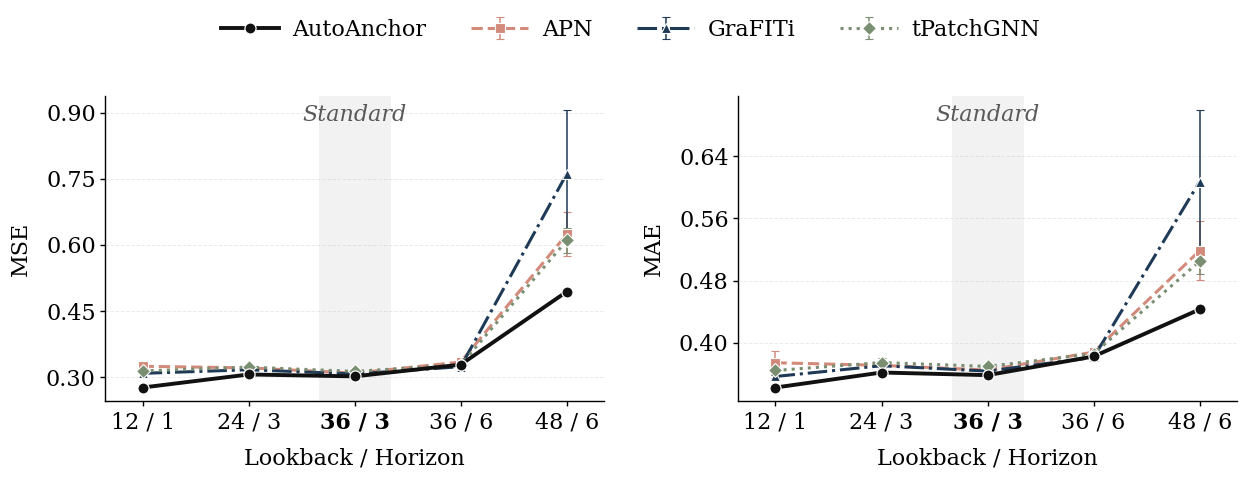
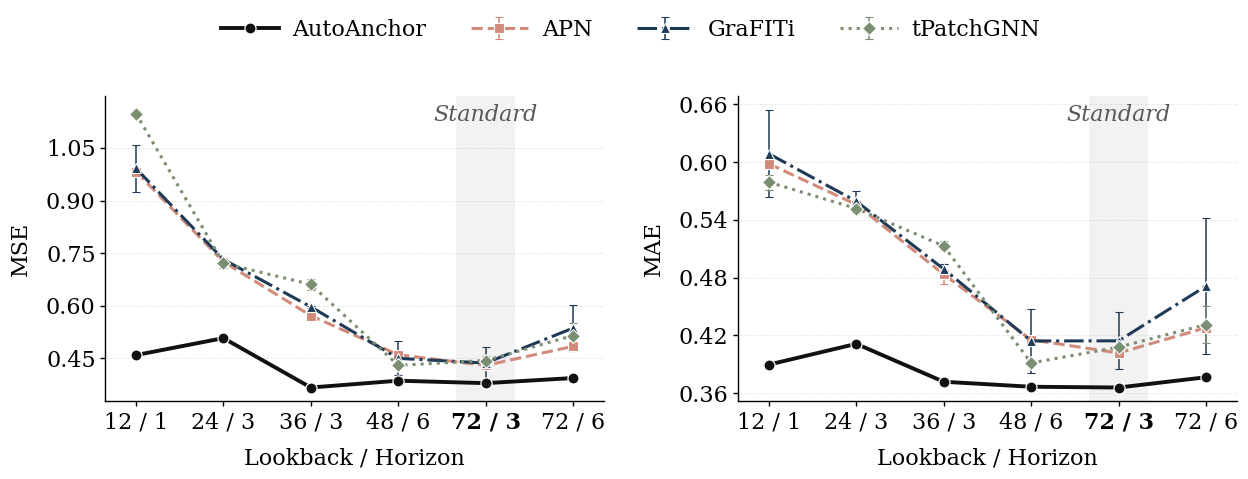
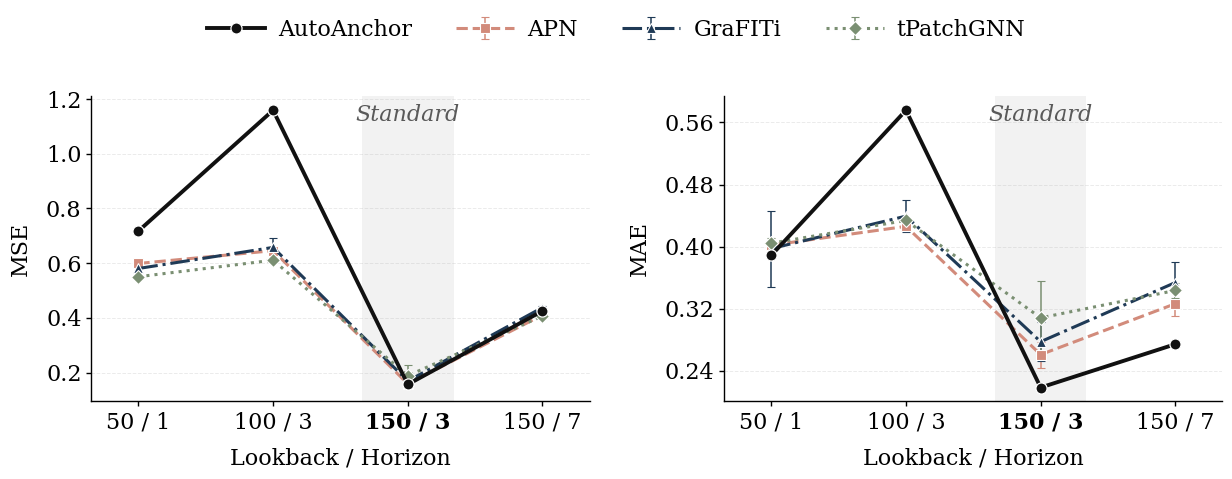
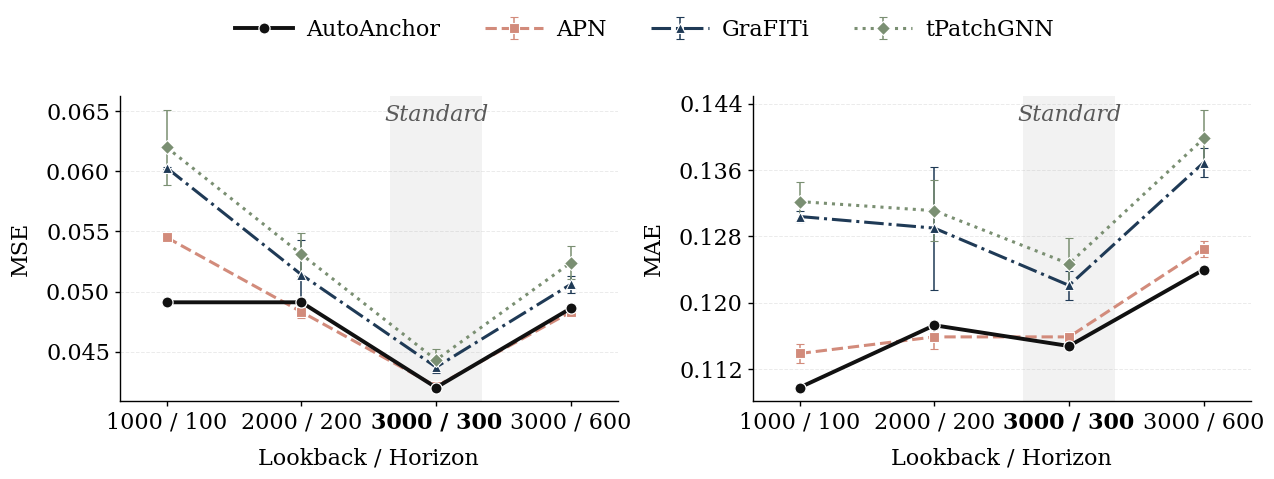

Generate these figures, in order, with matplotlib:
import os
import numpy as np
import matplotlib.pyplot as plt
from matplotlib.ticker import MaxNLocator

# ============================================================
# CONFIGURATION
# ============================================================

OUTPUT_DIR = "lookback_horizon_plots"
DPI = 600
FILE_FORMAT = "png"

os.makedirs(OUTPUT_DIR, exist_ok=True)

plt.rcParams.update({
    "font.family": "serif",
    "font.serif": ["Times New Roman", "Times", "DejaVu Serif"],
    "font.size": 16,
    "axes.titlesize": 16,
    "axes.labelsize": 16,
    "xtick.labelsize": 16,
    "ytick.labelsize": 16,
    "legend.fontsize": 16,
    "axes.linewidth": 1.0,
    "xtick.major.width": 1.0,
    "ytick.major.width": 1.0,
    "savefig.dpi": DPI,
    "figure.dpi": 150,
})

STYLES = {
    "AutoAnchor": {
        "color": "#111111",
        "marker": "o",
        "linestyle": "-",
        "linewidth": 2.8,
        "markersize": 8.0,
    },
    "APN": {
        "color": "#D28B7B",
        "marker": "s",
        "linestyle": "--",
        "linewidth": 2.2,
        "markersize": 7.0,
    },
    "GraFITi": {
        "color": "#1F3A56",
        "marker": "^",
        "linestyle": "-.",
        "linewidth": 2.2,
        "markersize": 7.5,
    },
    "tPatchGNN": {
        "color": "#7A8F72",
        "marker": "D",
        "linestyle": ":",
        "linewidth": 2.2,
        "markersize": 6.8,
    },
}

# ============================================================
# DATA
# ============================================================

data = {

    "P12": {
        "labels": ["12 / 1", "24 / 3", "36 / 3", "36 / 6", "48 / 6"],
        "standard_idx": 2,

        "AutoAnchor": {
            "mse": [0.2767, 0.3063, 0.3020, 0.3286, 0.4941],
            "mae": [0.3426, 0.3619, 0.3585, 0.3825, 0.4430],
            "mse_std": None,
            "mae_std": None,
        },

        "APN": {
            "mse": [0.3249, 0.3213, 0.3093, 0.3345, 0.6242],
            "mae": [0.3744, 0.3711, 0.3650, 0.3881, 0.5184],
            "mse_std": [0.0107, 0.0007, 0.0011, 0.0011, 0.0502],
            "mae_std": [0.0147, 0.0012, 0.0026, 0.0016, 0.0378],
        },

        "GraFITi": {
            "mse": [0.3089, 0.3170, 0.3075, 0.3239, 0.7612],
            "mae": [0.3568, 0.3706, 0.3637, 0.3813, 0.6071],
            "mse_std": [0.0018, 0.0001, 0.0015, 0.0020, 0.1443],
            "mae_std": [0.0015, 0.0037, 0.0036, 0.0007, 0.0917],
        },

        "tPatchGNN": {
            "mse": [0.3143, 0.3229, 0.3133, 0.3280, 0.6102],
            "mae": [0.3645, 0.3747, 0.3697, 0.3860, 0.5048],
            "mse_std": [0.0013, 0.0025, 0.0053, 0.0049, 0.0292],
            "mae_std": [0.0014, 0.0058, 0.0049, 0.0051, 0.0169],
        },
    },

    "MIMIC": {
        "labels": [
            "12 / 1",
            "24 / 3",
            "36 / 3",
            "48 / 6",
            "72 / 3",
            "72 / 6",
        ],
        "standard_idx": 4,

        "AutoAnchor": {
            "mse": [0.4586, 0.5071, 0.3660, 0.3855, 0.3785, 0.3931],
            "mae": [0.3895, 0.4111, 0.3717, 0.3665, 0.3657, 0.3764],
            "mse_std": None,
            "mae_std": None,
        },

        "APN": {
            "mse": [0.9828, 0.7252, 0.5712, 0.4596, 0.4292, 0.4837],
            "mae": [0.5982, 0.5558, 0.4833, 0.4153, 0.4016, 0.4278],
            "mse_std": [0.0026, 0.0028, 0.0092, 0.0041, 0.0027, 0.0107],
            "mae_std": [0.0010, 0.0019, 0.0104, 0.0028, 0.0016, 0.0042],
        },

        "GraFITi": {
            "mse": [0.9915, 0.7319, 0.5963, 0.4493, 0.4359, 0.5357],
            "mae": [0.6086, 0.5592, 0.4888, 0.4141, 0.4142, 0.4711],
            "mse_std": [0.0668, 0.0073, 0.0024, 0.0484, 0.0455, 0.0651],
            "mae_std": [0.0452, 0.0104, 0.0052, 0.0328, 0.0297, 0.0704],
        },

        "tPatchGNN": {
            "mse": [1.1484, 0.7210, 0.6605, 0.4293, 0.4431, 0.5145],
            "mae": [0.5791, 0.5517, 0.5128, 0.3912, 0.4077, 0.4311],
            "mse_std": [0.0093, 0.0123, 0.0154, 0.0051, 0.0115, 0.0357],
            "mae_std": [0.0078, 0.0044, 0.0047, 0.0024, 0.0088, 0.0196],
        },
    },

    "USHCN": {
        "labels": ["50 / 1", "100 / 3", "150 / 3", "150 / 7"],
        "standard_idx": 2,

        "AutoAnchor": {
            "mse": [0.7173, 1.1591, 0.1565, 0.4254],
            "mae": [0.3889, 0.5757, 0.2187, 0.2745],
            "mse_std": None,
            "mae_std": None,
        },

        "APN": {
            "mse": [0.5989, 0.6457, 0.1590, 0.4103],
            "mae": [0.4020, 0.4262, 0.2611, 0.3266],
            "mse_std": [0.0118, 0.0027, 0.0137, 0.0020],
            "mae_std": [0.0065, 0.0059, 0.0167, 0.0160],
        },

        "GraFITi": {
            "mse": [0.5805, 0.6576, 0.1691, 0.4378],
            "mae": [0.3976, 0.4394, 0.2777, 0.3539],
            "mse_std": [0.0256, 0.0352, 0.0093, 0.0055],
            "mae_std": [0.0489, 0.0203, 0.0248, 0.0262],
        },

        "tPatchGNN": {
            "mse": [0.5504, 0.6109, 0.1885, 0.4067],
            "mae": [0.4045, 0.4338, 0.3084, 0.3437],
            "mse_std": [0.0061, 0.0017, 0.0403, 0.0084],
            "mae_std": [0.0071, 0.0014, 0.0479, 0.0093],
        },
    },

    "HumanActivity": {
        "labels": [
            "1000 / 100",
            "2000 / 200",
            "3000 / 300",
            "3000 / 600",
        ],
        "standard_idx": 2,

        "AutoAnchor": {
            "mse": [0.0491, 0.0491, 0.0420, 0.0486],
            "mae": [0.1098, 0.1173, 0.1148, 0.1240],
            "mse_std": None,
            "mae_std": None,
        },

        "APN": {
            "mse": [0.0545, 0.0483, 0.0421, 0.0483],
            "mae": [0.1139, 0.1159, 0.1159, 0.1265],
            "mse_std": [0.0001, 0.0005, 0.0001, 0.0002],
            "mae_std": [0.0011, 0.0015, 0.0006, 0.0010],
        },

        "GraFITi": {
            "mse": [0.0603, 0.0514, 0.0437, 0.0506],
            "mae": [0.1304, 0.1290, 0.1221, 0.1369],
            "mse_std": [0.0001, 0.0029, 0.0005, 0.0007],
            "mae_std": [0.0007, 0.0074, 0.0017, 0.0018],
        },

        "tPatchGNN": {
            "mse": [0.0620, 0.0531, 0.0443, 0.0524],
            "mae": [0.1322, 0.1311, 0.1247, 0.1398],
            "mse_std": [0.0031, 0.0018, 0.0009, 0.0014],
            "mae_std": [0.0023, 0.0037, 0.0031, 0.0034],
        },
    },
}

# ============================================================
# PLOTTING
# ============================================================

def plot_dataset(dataset_name, dataset):
    labels = dataset["labels"]
    standard_idx = dataset["standard_idx"]
    x = np.arange(len(labels))

    fig, axes = plt.subplots(
        1,
        2,
        figsize=(12.5, 5.0),
        constrained_layout=False,
    )

    metrics = [
        ("mse", "MSE"),
        ("mae", "MAE"),
    ]

    for ax, (metric, ylabel) in zip(axes, metrics):

        # Highlight standard benchmark setting
        ax.axvspan(
            standard_idx - 0.34,
            standard_idx + 0.34,
            color="0.5",
            alpha=0.10,
            linewidth=0,
            zorder=0,
        )

        for method in ["AutoAnchor", "APN", "GraFITi", "tPatchGNN"]:

            values = np.array(dataset[method][metric])
            std = dataset[method][f"{metric}_std"]
            style = STYLES[method]

            if std is None:
                ax.plot(
                    x,
                    values,
                    label=method,
                    color=style["color"],
                    marker=style["marker"],
                    linestyle=style["linestyle"],
                    linewidth=style["linewidth"],
                    markersize=style["markersize"],
                    markeredgewidth=0.9,
                    markeredgecolor="white",
                    zorder=5,
                )
            else:
                ax.errorbar(
                    x,
                    values,
                    yerr=np.array(std),
                    label=method,
                    color=style["color"],
                    marker=style["marker"],
                    linestyle=style["linestyle"],
                    linewidth=style["linewidth"],
                    markersize=style["markersize"],
                    capsize=3.2,
                    capthick=1.1,
                    elinewidth=1.1,
                    markeredgewidth=0.8,
                    markeredgecolor="white",
                    zorder=4,
                )

        ax.set_xticks(x)
        ax.set_xticklabels(labels)

        ax.set_xlabel("Lookback / Horizon", labelpad=10)
        ax.set_ylabel(ylabel, labelpad=10)

        ax.grid(
            axis="y",
            linestyle="--",
            linewidth=0.7,
            alpha=0.25,
        )

        ax.set_axisbelow(True)

        ax.spines["top"].set_visible(False)
        ax.spines["right"].set_visible(False)

        ax.yaxis.set_major_locator(MaxNLocator(nbins=6))
        ax.set_xlim(-0.35, len(labels) - 0.65)

        # Bold standard benchmark tick
        ax.get_xticklabels()[standard_idx].set_fontweight("bold")

        # Standard-window label
        ymin, ymax = ax.get_ylim()
        yrange = ymax - ymin

        ax.text(
            standard_idx,
            ymax - 0.025 * yrange,
            "Standard",
            ha="center",
            va="top",
            fontsize=16,
            fontstyle="italic",
            color="0.35",
        )

    # Shared legend
    handles, legend_labels = axes[0].get_legend_handles_labels()

    fig.legend(
        handles,
        legend_labels,
        loc="upper center",
        bbox_to_anchor=(0.5, 0.995),
        ncol=4,
        frameon=False,
        columnspacing=2.0,
        handlelength=2.6,
        handletextpad=0.6,
    )

    # No dataset title
    fig.subplots_adjust(
        top=0.80,
        bottom=0.19,
        left=0.08,
        right=0.985,
        wspace=0.27,
    )

    output_path = os.path.join(
        OUTPUT_DIR,
        f"{dataset_name}_lookback_horizon.{FILE_FORMAT}",
    )

    fig.savefig(
        output_path,
        dpi=DPI,
        bbox_inches="tight",
        facecolor="white",
    )

    plt.close(fig)

    print(f"Saved: {output_path}")


# ============================================================
# GENERATE 4 FIGURES
# ============================================================

for dataset_name, dataset_values in data.items():
    plot_dataset(dataset_name, dataset_values)

print("\nDone. Generated 4 figures at 600 DPI.")
